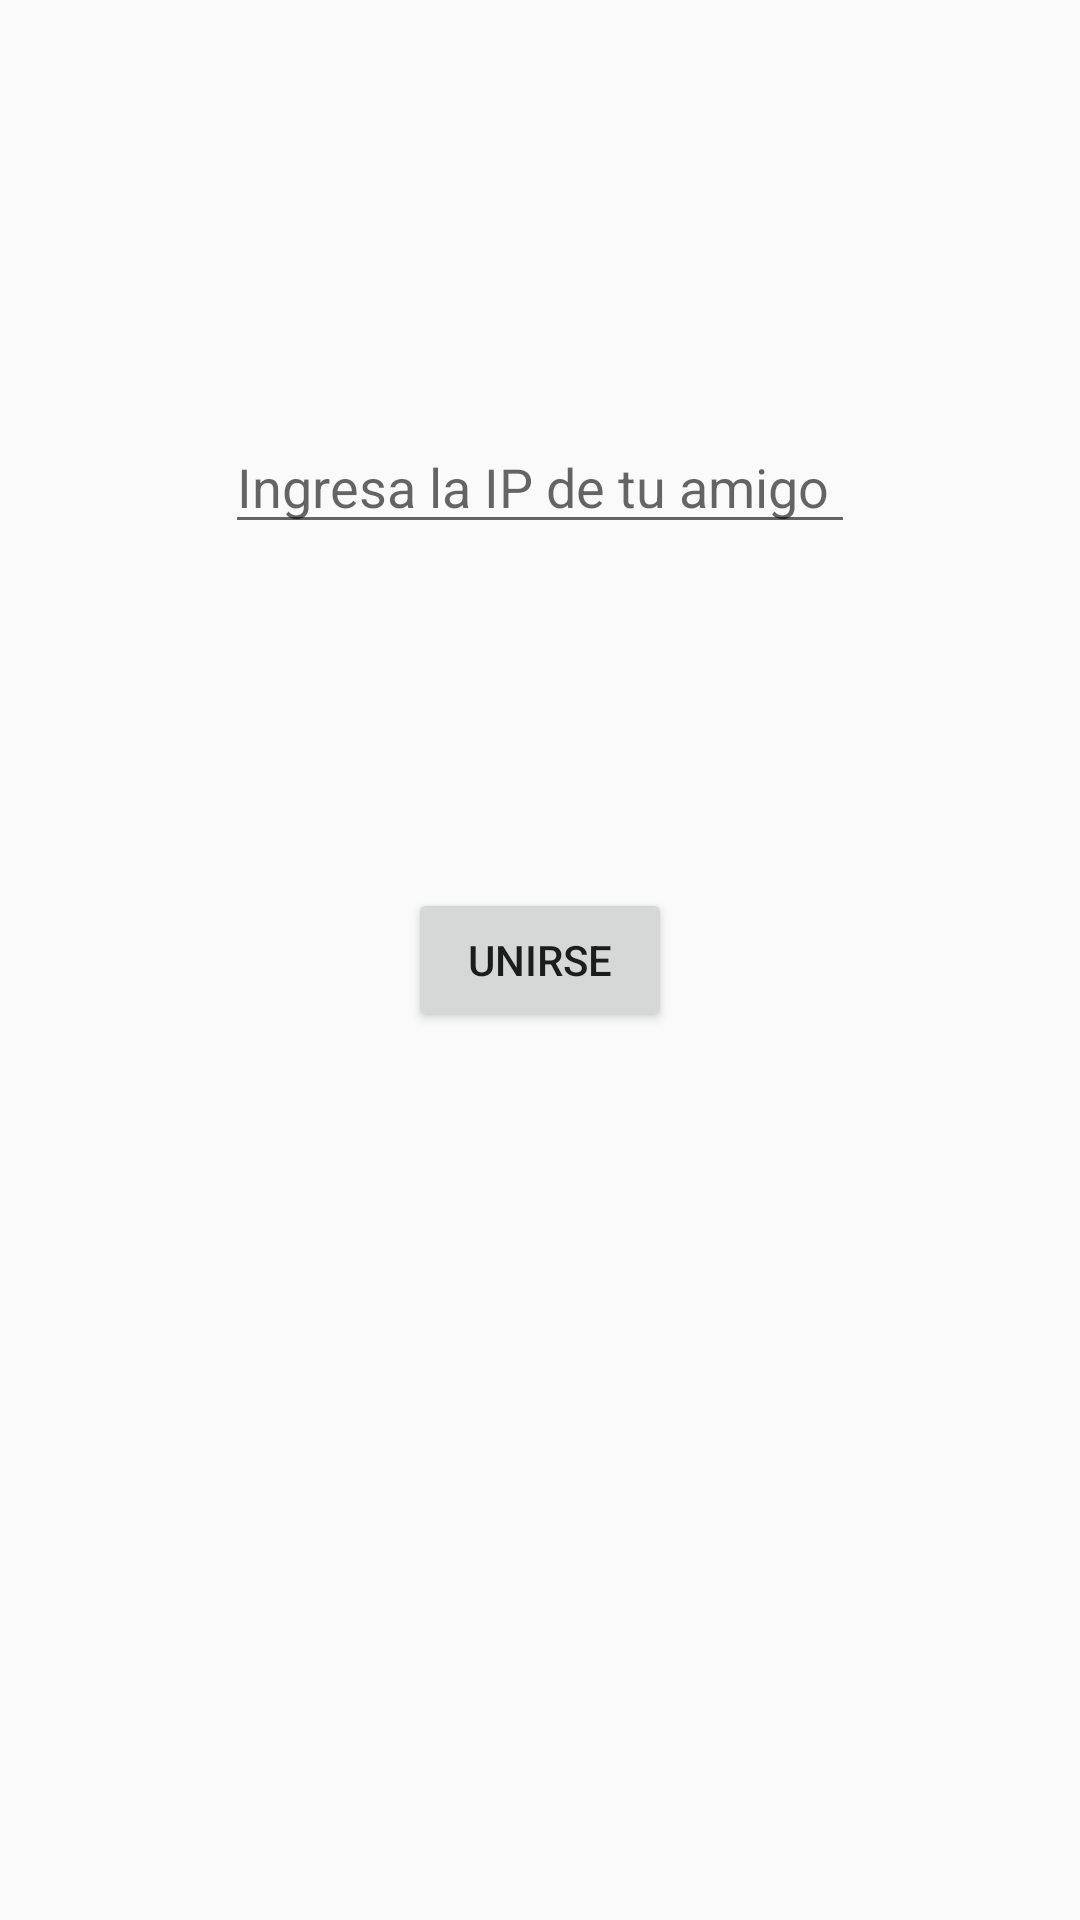

Reconstruct the res/layout file that produces this screen, plus the resources it refers to.
<!-- AndroidManifest.xml: application theme AppTheme -->
<!-- res/layout/activity_cliente.xml -->
<?xml version="1.0" encoding="utf-8"?>

<RelativeLayout
    android:orientation="vertical"
    android:layout_width="fill_parent"
    android:layout_height="fill_parent"
    xmlns:android="http://schemas.android.com/apk/res/android">

    <EditText
        android:layout_width="wrap_content"
        android:layout_height="wrap_content"
        android:inputType="textMultiLine"
        android:ems="10"
        android:id="@+id/editText2"
        android:layout_marginTop="140dp"
        android:layout_alignParentTop="true"
        android:layout_centerHorizontal="true"
        android:hint="Ingresa la IP de tu amigo" />

    <Button
        android:layout_width="wrap_content"
        android:layout_height="wrap_content"
        android:text="UNIRSE"
        android:id="@+id/button3"
        android:layout_centerVertical="true"
        android:layout_centerHorizontal="true"
        android:onClick="onClick"/>

    <TextView
        android:layout_width="wrap_content"
        android:layout_height="wrap_content"
        android:textAppearance="?android:attr/textAppearanceLarge"
        android:id="@+id/textView6"
        android:layout_below="@+id/editText2"
        android:layout_centerHorizontal="true" />
</RelativeLayout>
<!-- resources referenced by this layout -->
<resources>
  <style name="AppTheme" parent="Theme.AppCompat.Light.DarkActionBar">
          
          <item name="colorPrimary">@color/colorPrimary</item>
          <item name="colorPrimaryDark">@color/colorPrimaryDark</item>
          <item name="colorAccent">@color/colorAccent</item>
          <item name="icon">@drawable/stop</item>
      </style>
  <color name="colorPrimary">#795548</color>
  <color name="colorPrimaryDark">#616161</color>
  <color name="colorAccent">#212121</color>
</resources>
